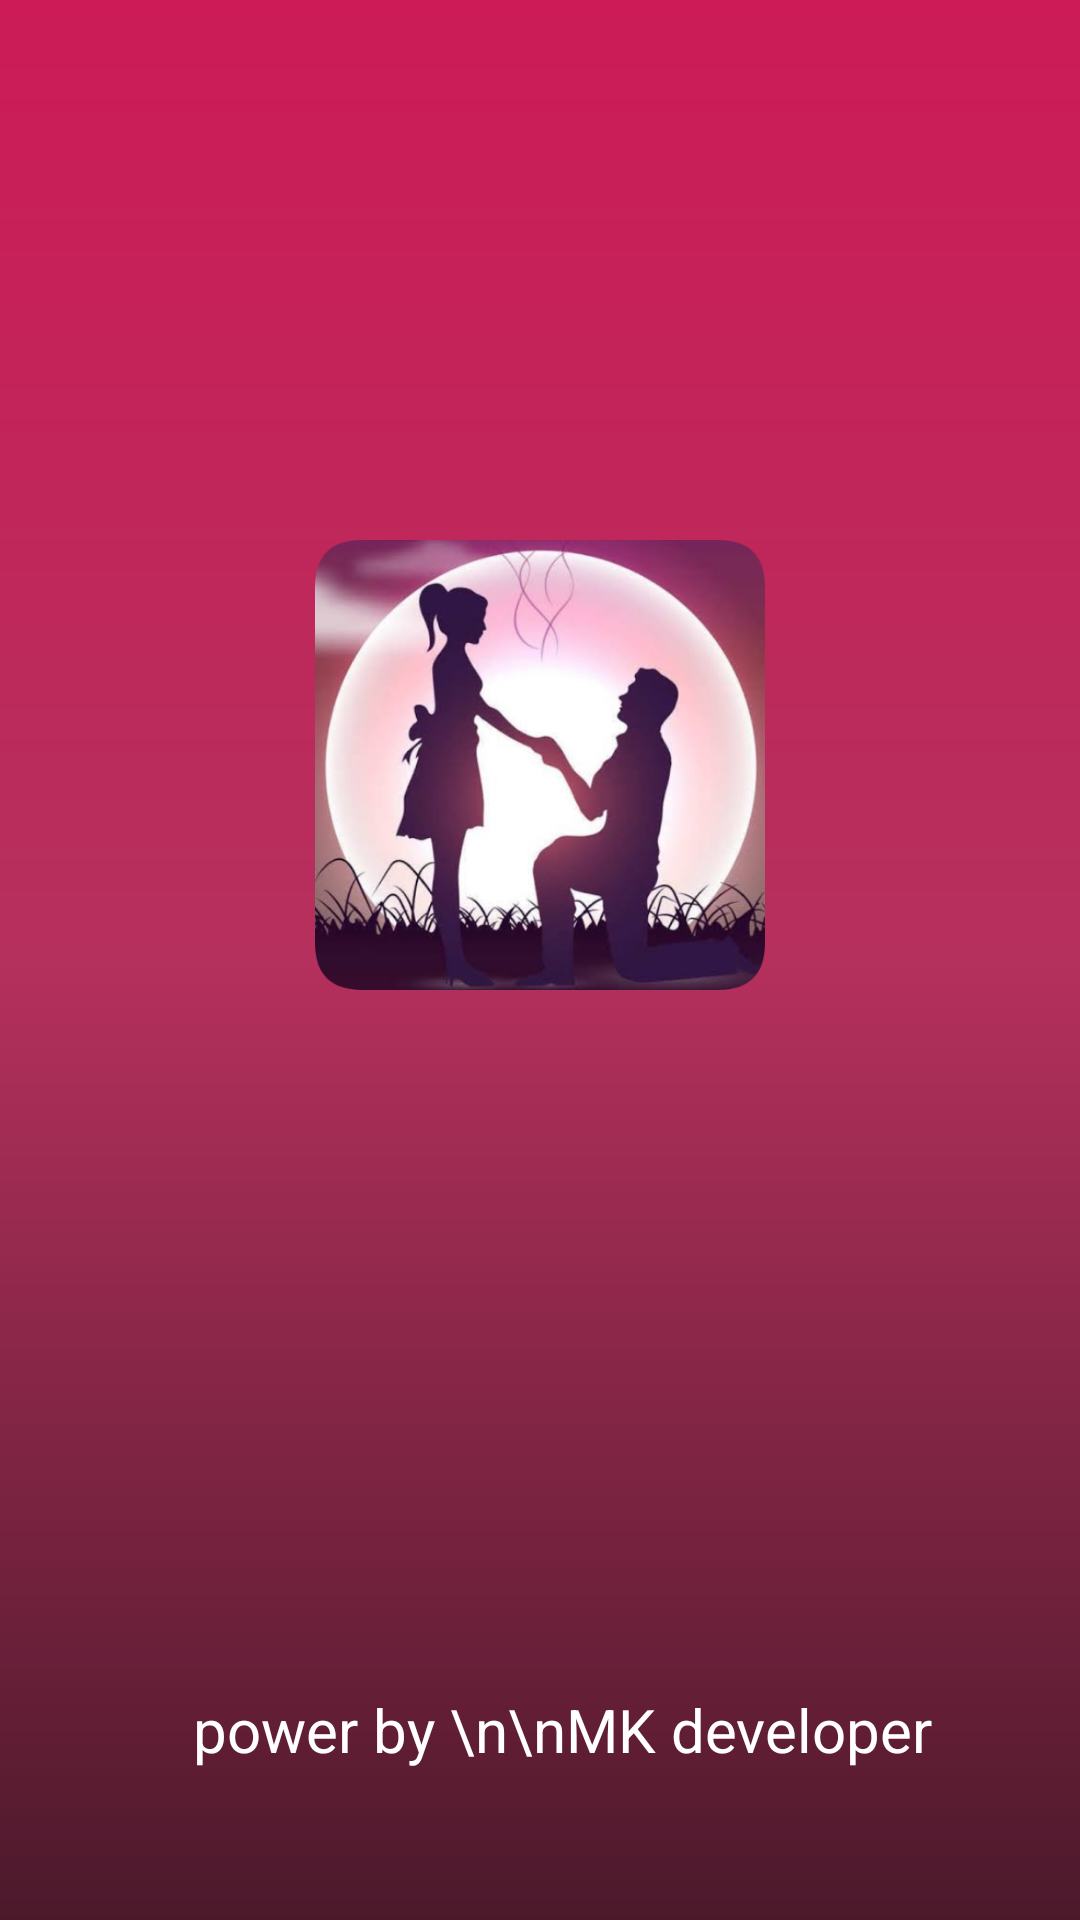

Android layout source for this screen:
<!-- AndroidManifest.xml: application theme Theme.Romantic_love -->
<!-- res/layout/splash_screen.xml -->
<?xml version="1.0" encoding="utf-8"?>
<RelativeLayout xmlns:android="http://schemas.android.com/apk/res/android"
    android:layout_width="match_parent"
    android:layout_height="match_parent"
    xmlns:tools="http://schemas.android.com/tools"
    android:background="@drawable/splash_screen_back_colour"
    tools:context=".cattegory.Splash_Screen">


    <ImageView
        android:id="@+id/logo"
        android:layout_width="150dp"
        android:layout_height="150dp"
        android:layout_centerHorizontal="true"
        android:layout_marginTop="180sp"
        android:contentDescription="@string/logo"
        android:src="@drawable/icon" />

    <TextView
        android:id="@+id/powerby"
        android:layout_width="wrap_content"
        android:layout_height="wrap_content"
        android:layout_alignParentBottom="true"
        android:layout_centerHorizontal="true"
        android:text="   power by \n\nMK developer"
        android:textColor="#ffff"
        android:layout_marginBottom="50sp"
        android:textSize="20sp" />

</RelativeLayout>
<!-- resources referenced by this layout -->
<resources>
  <!-- drawable icon: png bitmap (drawable, 255181 bytes) -->
  <!-- drawable splash_screen_back_colour (drawable) -->
  <?xml version="1.0" encoding="utf-8"?>
  <shape xmlns:android="http://schemas.android.com/apk/res/android">
  
      <gradient
          android:startColor="#CD1B57"
          android:centerColor="#B5305D"
          android:endColor="#4C192B"
          android:angle="270"/>
  </shape>
  <string name="logo">logo</string>
  <style name="Theme.Romantic_love" parent="Base.Theme.Romantic_love" />
  <style name="Base.Theme.Romantic_love" parent="Theme.Material3.DayNight.NoActionBar">
          
          
          <item name="android:statusBarColor" tools:targetApi="l">#CD1B57</item>
      </style>
</resources>
